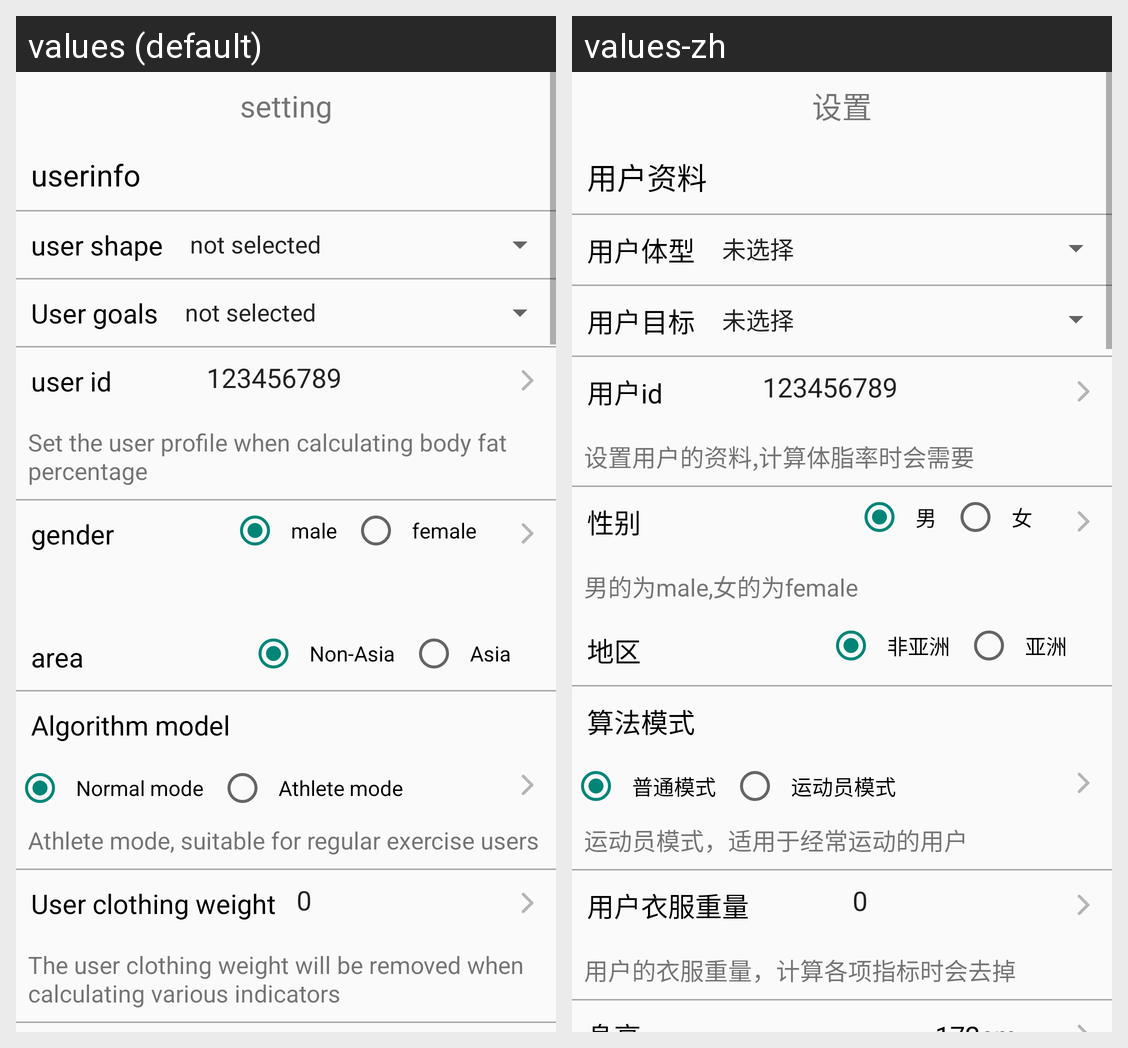

Here is an Android app screen in its default locale and in the app's own translations. Write out the translated-string differences for the strings that appear on this screen.
Android screen res/layout/activity_setting.xml rendered under 2 locales, left to right: values (default), values-zh. Device: Nexus 5 (rendered at 1080×1920; each locale shown at half size, 540×960, under a caption strip naming it); theme timePickerActivity.
Strings drawn on this screen, with the default value and each locale's value (text and hints the layout hard-codes, and strings that could not be matched under every locale, appear in the picture but are not listed):

setting
  values: setting
  values-zh: 设置

user_info
  values: userinfo
  values-zh: 用户资料

user_shape
  values: user shape
  values-zh: 用户体型

user_goal
  values: User goals
  values-zh: 用户目标

user_id
  values: user id
  values-zh: 用户id

user_id_explain
  values: Set the user profile when calculating body fat percentage
  values-zh: 设置用户的资料,计算体脂率时会需要

grander
  values: gender
  values-zh: 性别

male
  values: male
  values-zh: 男

female
  values: female
  values-zh: 女

area
  values: area
  values-zh: 地区

area_default
  values: Non-Asia
  values-zh: 非亚洲

area_asia
  values: Asia
  values-zh: 亚洲

algorithm_model
  values: Algorithm model
  values-zh: 算法模式

normal_model
  values: Normal mode
  values-zh: 普通模式

athlete_mode
  values: Athlete mode
  values-zh: 运动员模式

mode_hint
  values: Athlete mode, suitable for regular exercise users
  values-zh: 运动员模式，适用于经常运动的用户

user_cloth_weight
  values: User clothing weight
  values-zh: 用户衣服重量

user_cloth_weight_hint
  values: The user clothing weight will be removed when calculating various indicators
  values-zh: 用户的衣服重量，计算各项指标时会去掉
